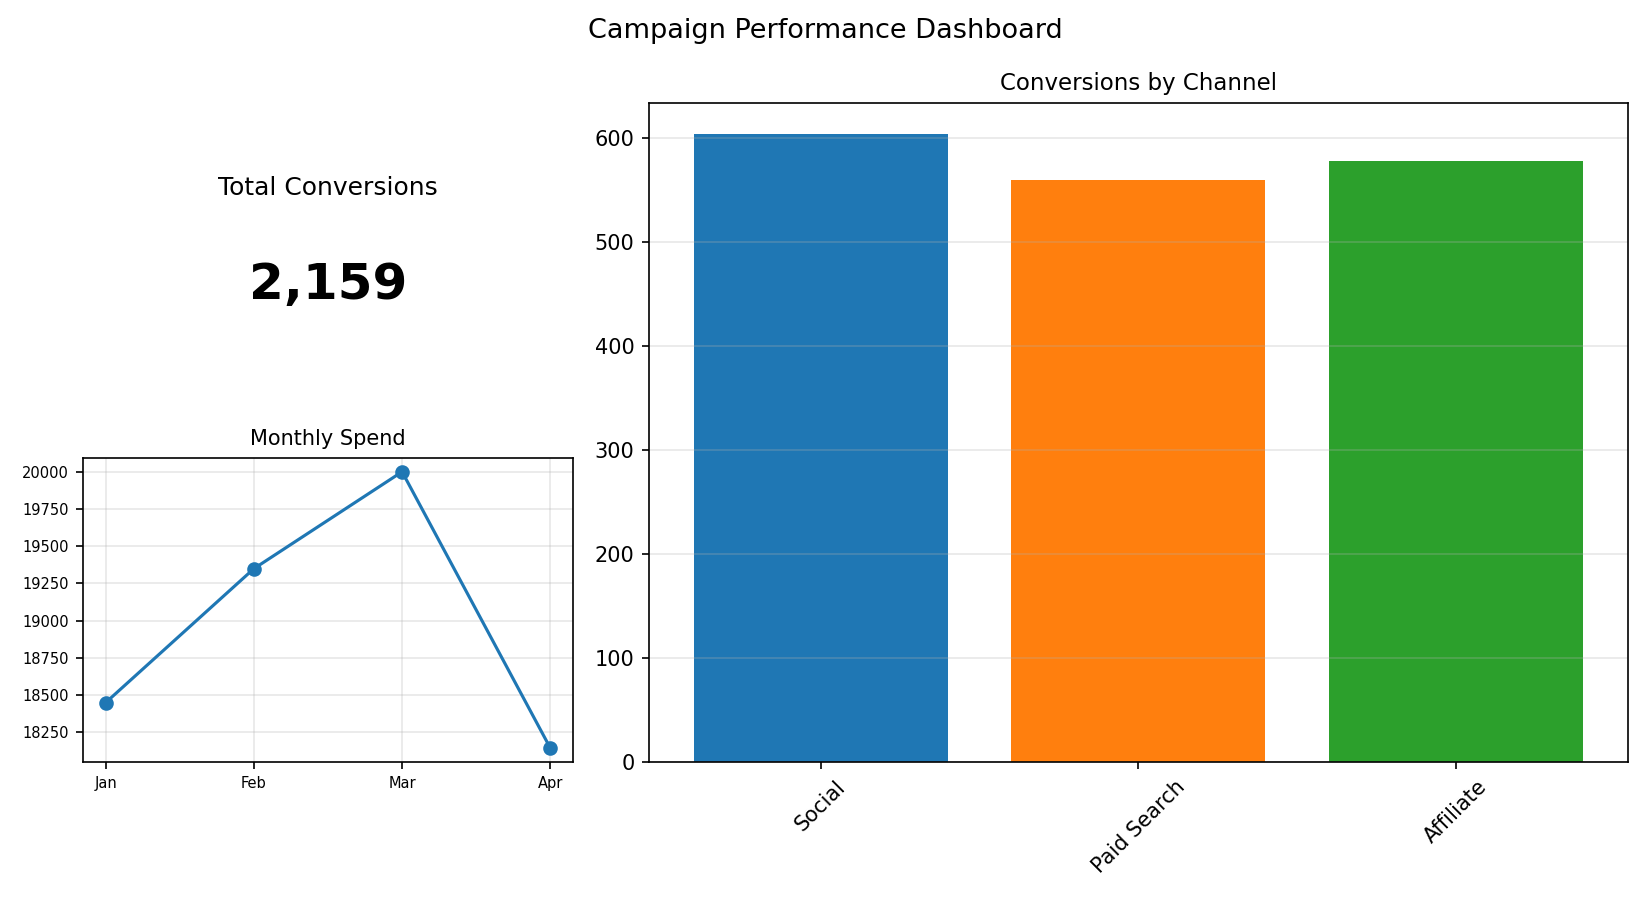

The table this chart was drawn from, first rows:
Channel, Conversions
Social, 604
Paid Search, 560
Affiliate, 578
